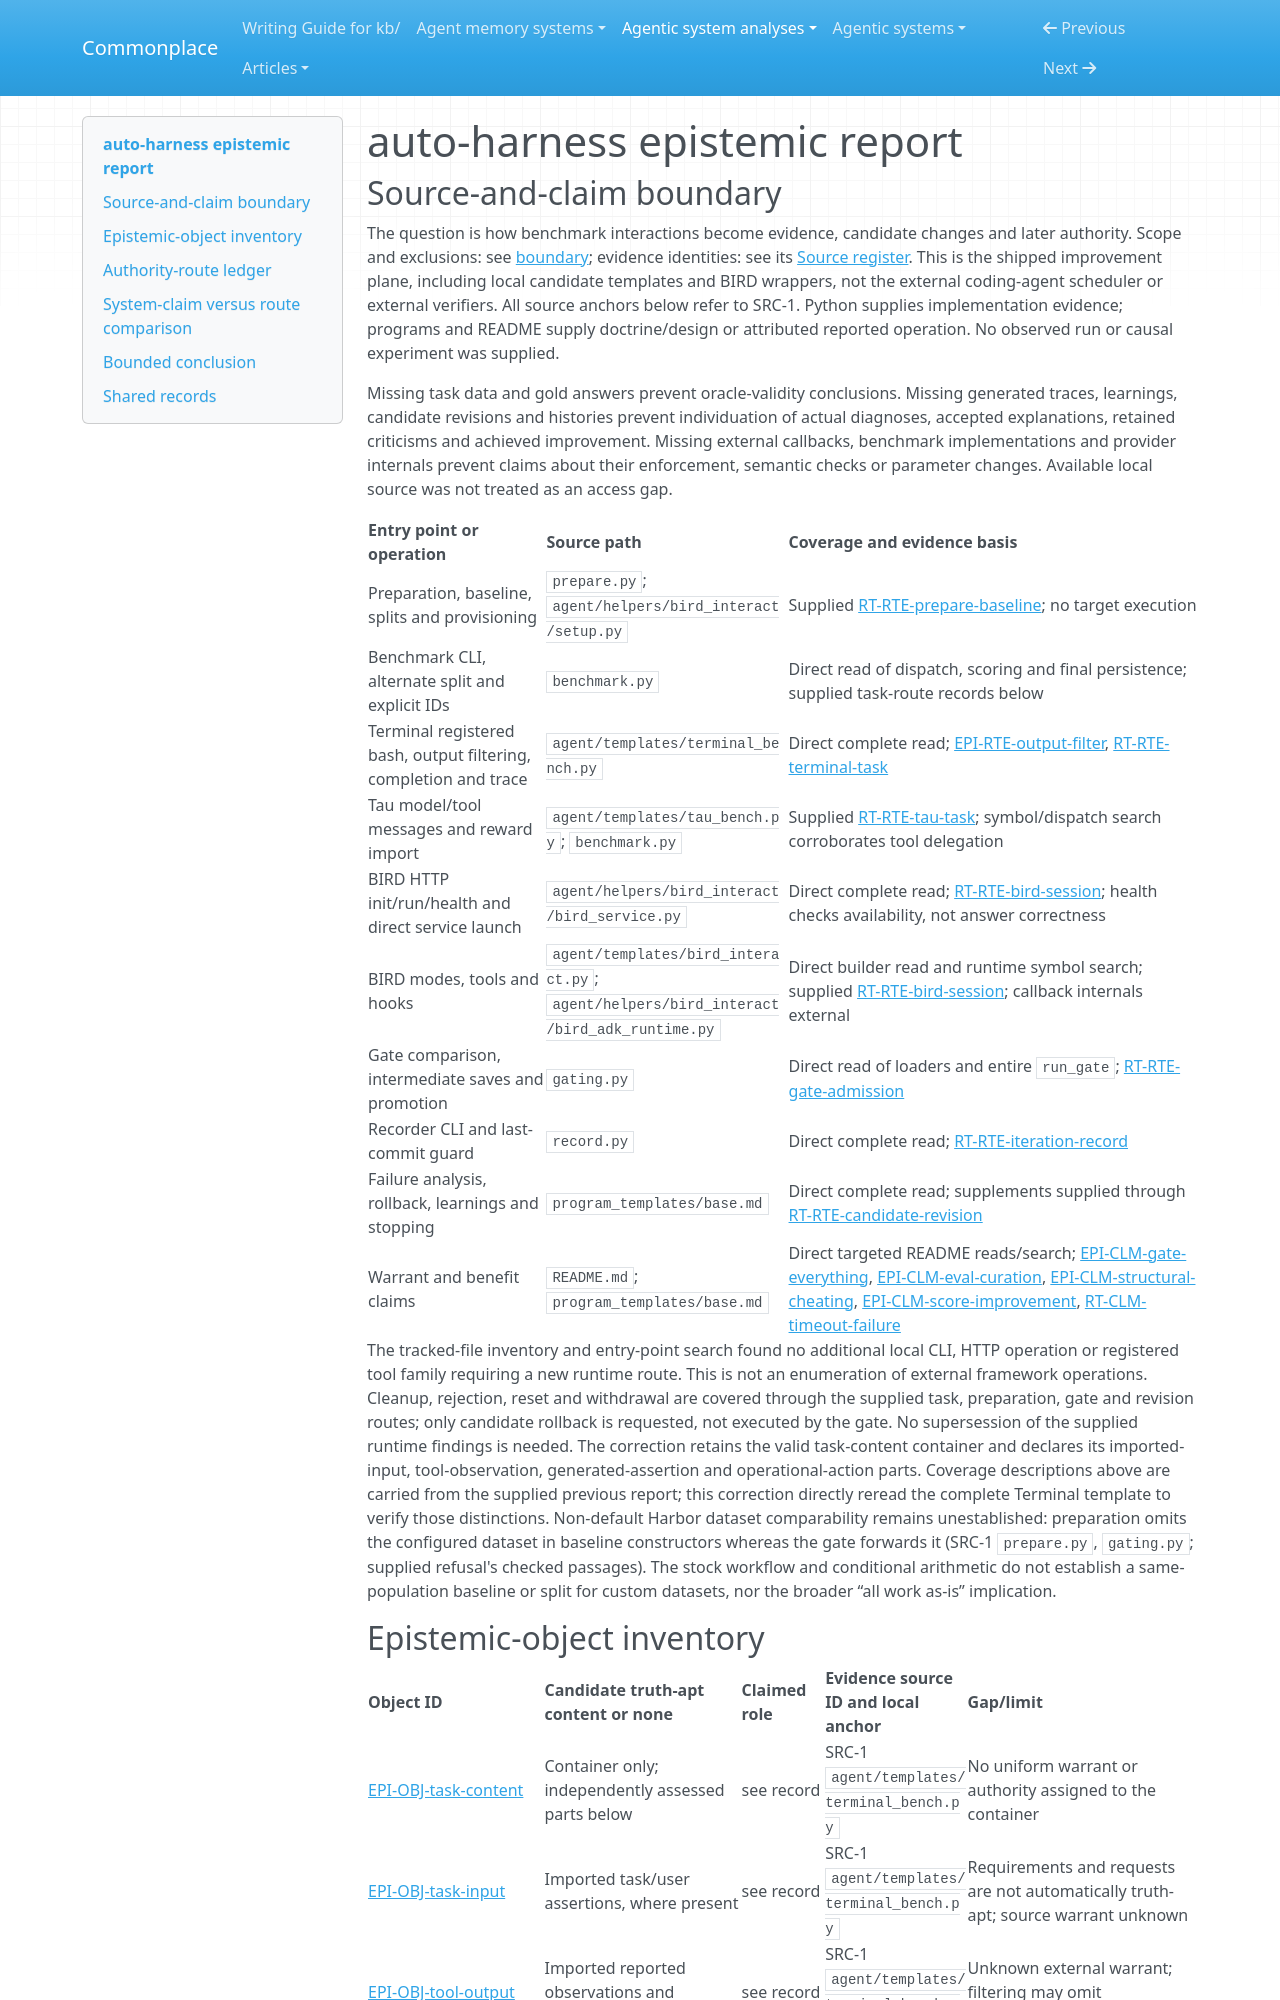

repository: zby/commonplace · page: agentic-system-analyses/retained/neosigmaai--auto-harness/epistemic/index.html · generator: mkdocs

---
type: agentic-system-analyses/types/agentic-system-epistemic-report.md
description: "auto-harness epistemic routes: benchmark evidence, candidate selection, retained diagnoses and the limits of improvement claims."
run-id: AAS-2026-10-15-auto-harness-92303e444cb2-01
reviewed-boundary: "52360dbbeb8cea8886d90778e634a145c51da735"
---

# auto-harness epistemic report
